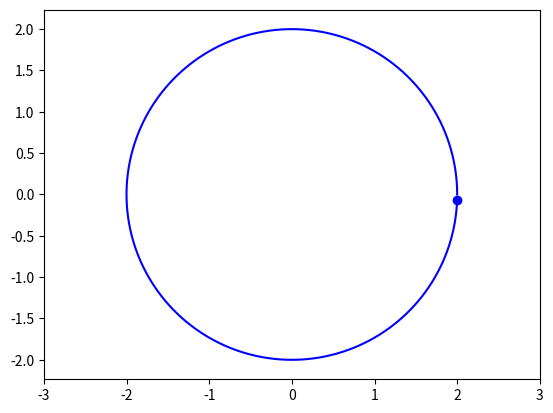

The matplotlib source for this figure:
import matplotlib.pyplot as plt
import numpy as np
from matplotlib.animation import FuncAnimation

def circle_move(R, angle_vel, time):
    alpha = angle_vel * np.pi / 90 * time
    x = R * np.cos(alpha)
    y = R * np.sin(alpha)
    return x, y

fig, ax = plt.subplots()
ball, = plt.plot([], [], 'o', color='b', label='Ball')
ball_line, = plt.plot([], [], '-', color='b', label='Ball')

frames = 180
coords = np.zeros((frames, 2))

def animate(i):
    coords[i] = circle_move(R=2, angle_vel=1, time=i)
    ball.set_data([coords[i][0]], [coords[i][1]])
    ball_line.set_data(coords[:i, 0], coords[:i, 1])
    return ball, ball_line

edge = 3
plt.axis('equal')
ax.set_xlim(-edge, edge)
ax.set_ylim(-edge, edge)

ani = FuncAnimation(fig, animate, frames=frames, interval=30)
ani.save('animation_2.gif', writer='pillow')
